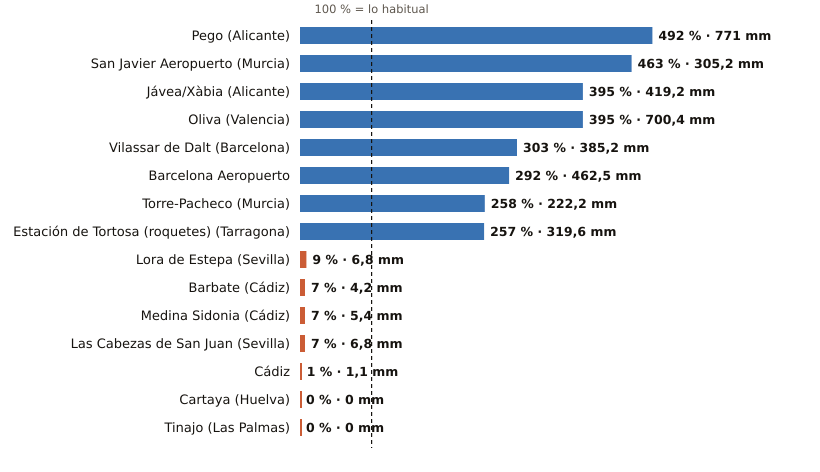

Source data for this figure (header and first rows):
estacion, provincia, indicativo, mm_otono, referencia_mm, pct, periodo_referencia, hasta, hora
Pego, Alicante, 8057C, 771.0, 156.6, 492, 2011-2025, 2026-10-27, 20
San Javier Aeropuerto, Murcia, 7031X, 305.2, 65.9, 463, 2011-2025, 2026-10-27, 
Jávea/Xàbia, Alicante, 8050X, 419.2, 106.0, 395, 1997-2025, 2026-10-27, 
Oliva, Valencia, 8058X, 700.4, 177.1, 395, 1991-2020, 2026-10-27, 
Vilassar de Dalt, Barcelona, 0244X, 385.2, 127.1, 303, 2009-2025, 2026-10-27, 
Barcelona Aeropuerto, Barcelona, 0076, 462.5, 158.3, 292, 1991-2020, 2026-10-27, 
Torre-Pacheco, Murcia, 7026X, 222.2, 86.2, 258, 2005-2025, 2026-10-27, 
Estación de Tortosa (roquetes), Tarragona, 9981A, 319.6, 124.2, 257, 1991-2020, 2026-10-27, 
Lora de Estepa, Sevilla, 5612X, 6.8, 73.7, 9, 2005-2025, 2026-10-27, 23
Barbate, Cádiz, 5996B, 4.2, 62.7, 7, 2010-2025, 2026-10-27, 23
Medina Sidonia, Cádiz, 5983X, 5.4, 72.6, 7, 2006-2025, 2026-10-27, 23
Las Cabezas de San Juan, Sevilla, 5891X, 6.8, 101.3, 7, 2005-2025, 2026-10-27, 23
Cádiz, Cádiz, 5973, 1.1, 94.1, 1, 1991-2020, 2026-10-27, 
Cartaya, Huelva, 4554X, 0.0, 68.8, 0, 2008-2025, 2026-10-27, 23
Tinajo, Las Palmas, C048W, 0.0, 14.1, 0, 2010-2025, 2026-10-27, 22
